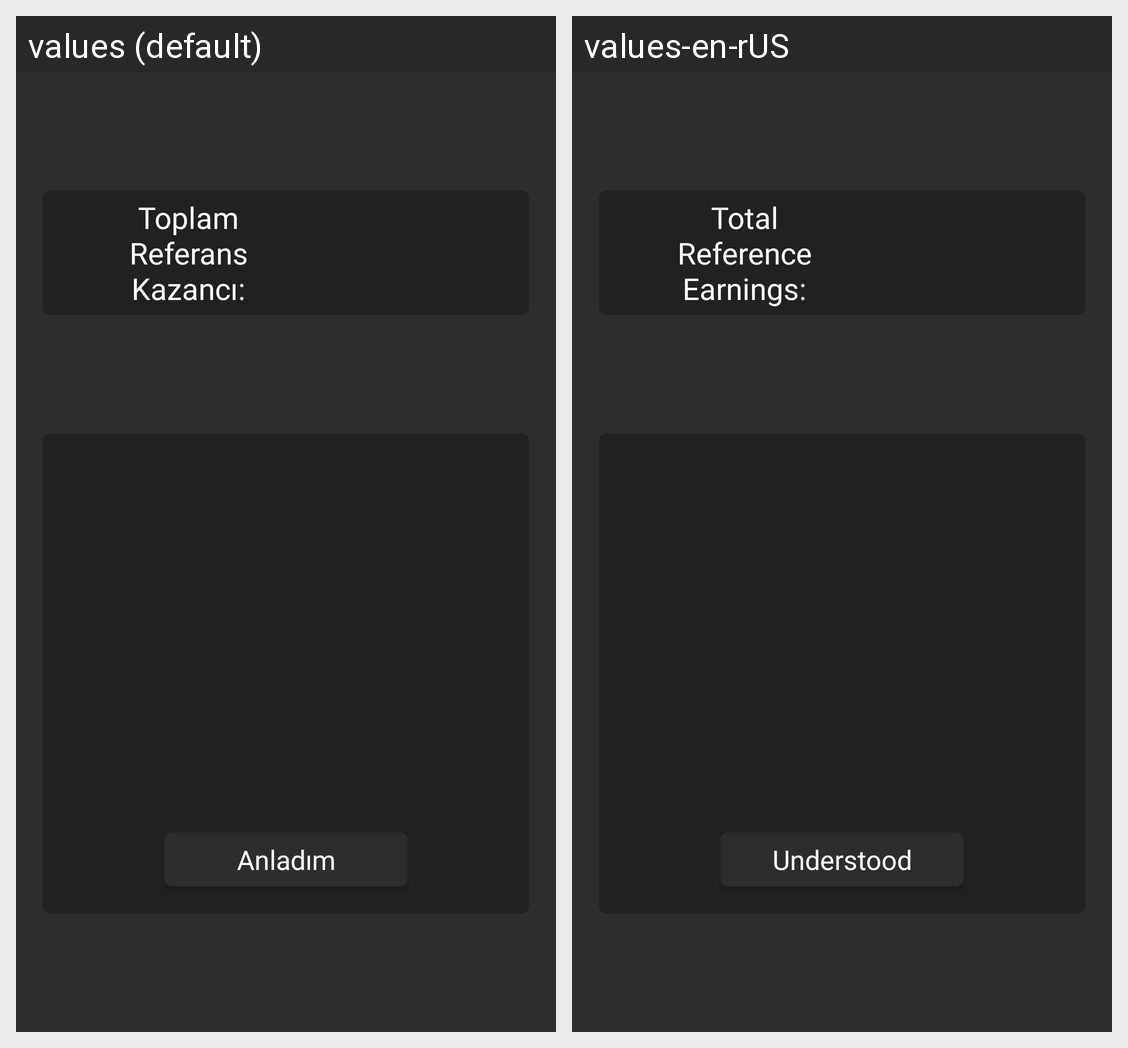

Strings drawn on this Android screen and how each of the app's shown locales translates them:
Android screen res/layout/activity_bitpanda_getiri.xml rendered under 2 locales, left to right: values (default), values-en-rUS. Device: Nexus 5 (rendered at 1080×1920; each locale shown at half size, 540×960, under a caption strip naming it); theme Theme.Testlogin.
Strings drawn on this screen, with the default value and each locale's value (text and hints the layout hard-codes, and strings that could not be matched under every locale, appear in the picture but are not listed):

toplamreferanskazanci
  values: Toplam Referans Kazancı:
  values-en-rUS: Total Reference Earnings:

anladim
  values: Anladım
  values-en-rUS: Understood
